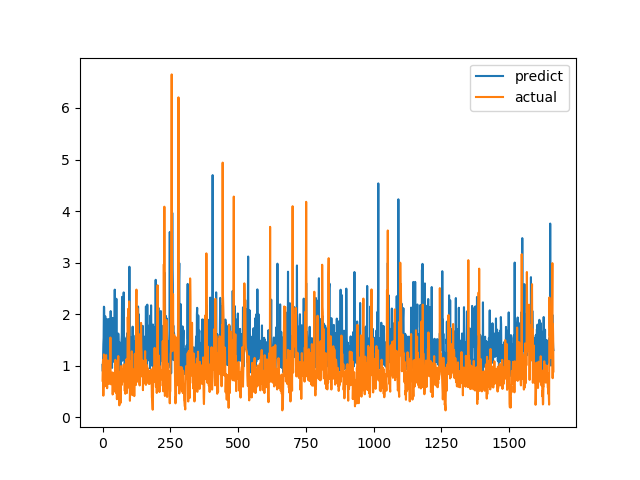

The table this chart was drawn from, first rows:
predict, actual
1.016, 0.7094
0.8916, 1.015
1.166, 1.116
1.416, 0.4183
1.543, 1.002
2.145, 1.219
2.131, 1.143
1.409, 0.6528
1.211, 0.6747
1.192, 0.601
1.958, 0.6695
1.204, 0.6538
1.286, 0.7814
1.225, 1.206
0.8381, 0.8469
1.567, 0.8286
1.905, 0.6482
1.271, 0.5624
1.032, 0.7183
1.306, 1.1
1.552, 0.9542
1.398, 0.729
1.167, 0.6694
1.905, 0.8631
1.889, 0.6465
1.219, 0.8223
1.465, 0.9236
1.674, 0.8301
1.051, 1.067
1.01, 1.546
2.059, 0.6827
1.18, 0.6386
1.274, 0.6464
1.247, 0.6881
1.044, 0.7274
0.9568, 0.65
1.613, 0.8694
1.928, 0.4409
1.36, 0.4519
1.346, 0.7575
1.196, 0.4952
1.078, 0.6851
1.523, 0.7244
1.19, 0.8654
1.532, 0.74
2.475, 0.8071
1.408, 0.8204
1.061, 1.114
0.9806, 1.109
1.242, 0.4751
1.175, 1.039
2.298, 0.9458
1.08, 0.7878
1.438, 0.3505
1.167, 0.9368
1.187, 0.9868
1.126, 0.647
1.025, 1.03
1.623, 1.187
1.449, 0.9329
... 1,604 more rows
